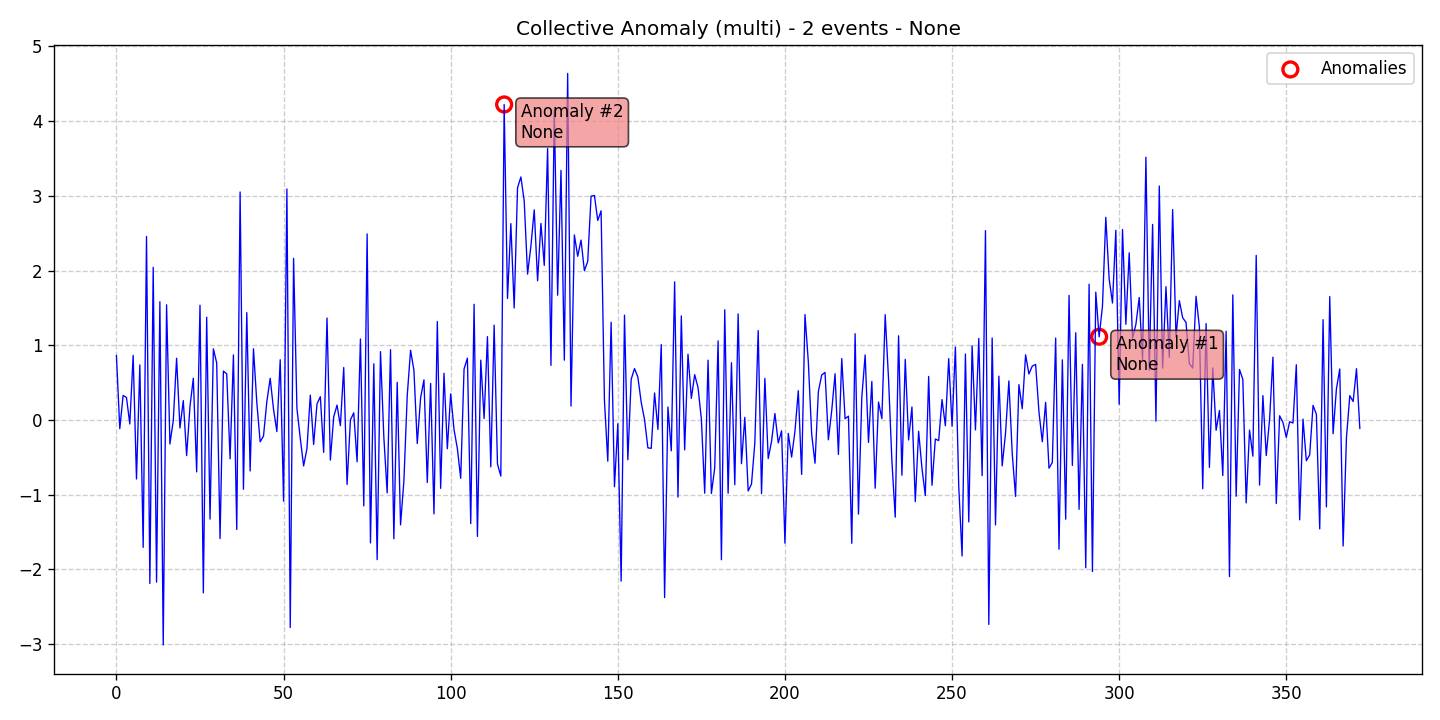

Source data for this figure (header and first rows):
data, stationary, det_lin_up, det_lin_down, det_quad, det_cubic, det_exp, det_damped, stoc_trend, volatility, single_seas, multiple_seas, point_anom_single, point_anom_multi, collect_anom, context_anom, mean_shift, var_shift, trend_shift, date, is_break, is_anomaly, is_multi, location_beginning
0.862, 0, 0, 0, 0, 0, 0, 0, 0, 0, 0, 0, 0, 0, 1, 0, 0, 0, 0, 2020-01-01, 0, 0, 1, 0
-0.1161, 0, 0, 0, 0, 0, 0, 0, 0, 0, 0, 0, 0, 0, 1, 0, 0, 0, 0, 2020-01-02, 0, 0, 1, 0
0.3286, 0, 0, 0, 0, 0, 0, 0, 0, 0, 0, 0, 0, 0, 1, 0, 0, 0, 0, 2020-01-03, 0, 0, 1, 0
0.3016, 0, 0, 0, 0, 0, 0, 0, 0, 0, 0, 0, 0, 0, 1, 0, 0, 0, 0, 2020-01-04, 0, 0, 1, 0
-0.05318, 0, 0, 0, 0, 0, 0, 0, 0, 0, 0, 0, 0, 0, 1, 0, 0, 0, 0, 2020-01-05, 0, 0, 1, 0
0.8647, 0, 0, 0, 0, 0, 0, 0, 0, 0, 0, 0, 0, 0, 1, 0, 0, 0, 0, 2020-01-06, 0, 0, 1, 0
-0.7894, 0, 0, 0, 0, 0, 0, 0, 0, 0, 0, 0, 0, 0, 1, 0, 0, 0, 0, 2020-01-07, 0, 0, 1, 0
0.7367, 0, 0, 0, 0, 0, 0, 0, 0, 0, 0, 0, 0, 0, 1, 0, 0, 0, 0, 2020-01-08, 0, 0, 1, 0
-1.704, 0, 0, 0, 0, 0, 0, 0, 0, 0, 0, 0, 0, 0, 1, 0, 0, 0, 0, 2020-01-09, 0, 0, 1, 0
2.457, 0, 0, 0, 0, 0, 0, 0, 0, 0, 0, 0, 0, 0, 1, 0, 0, 0, 0, 2020-01-10, 0, 0, 1, 0
-2.188, 0, 0, 0, 0, 0, 0, 0, 0, 0, 0, 0, 0, 0, 1, 0, 0, 0, 0, 2020-01-11, 0, 0, 1, 0
2.043, 0, 0, 0, 0, 0, 0, 0, 0, 0, 0, 0, 0, 0, 1, 0, 0, 0, 0, 2020-01-12, 0, 0, 1, 0
-2.169, 0, 0, 0, 0, 0, 0, 0, 0, 0, 0, 0, 0, 0, 1, 0, 0, 0, 0, 2020-01-13, 0, 0, 1, 0
1.583, 0, 0, 0, 0, 0, 0, 0, 0, 0, 0, 0, 0, 0, 1, 0, 0, 0, 0, 2020-01-14, 0, 0, 1, 0
-3.01, 0, 0, 0, 0, 0, 0, 0, 0, 0, 0, 0, 0, 0, 1, 0, 0, 0, 0, 2020-01-15, 0, 0, 1, 0
1.542, 0, 0, 0, 0, 0, 0, 0, 0, 0, 0, 0, 0, 0, 1, 0, 0, 0, 0, 2020-01-16, 0, 0, 1, 0
-0.3214, 0, 0, 0, 0, 0, 0, 0, 0, 0, 0, 0, 0, 0, 1, 0, 0, 0, 0, 2020-01-17, 0, 0, 1, 0
-0.01032, 0, 0, 0, 0, 0, 0, 0, 0, 0, 0, 0, 0, 0, 1, 0, 0, 0, 0, 2020-01-18, 0, 0, 1, 0
0.8268, 0, 0, 0, 0, 0, 0, 0, 0, 0, 0, 0, 0, 0, 1, 0, 0, 0, 0, 2020-01-19, 0, 0, 1, 0
-0.1065, 0, 0, 0, 0, 0, 0, 0, 0, 0, 0, 0, 0, 0, 1, 0, 0, 0, 0, 2020-01-20, 0, 0, 1, 0
0.2599, 0, 0, 0, 0, 0, 0, 0, 0, 0, 0, 0, 0, 0, 1, 0, 0, 0, 0, 2020-01-21, 0, 0, 1, 0
-0.476, 0, 0, 0, 0, 0, 0, 0, 0, 0, 0, 0, 0, 0, 1, 0, 0, 0, 0, 2020-01-22, 0, 0, 1, 0
0.1793, 0, 0, 0, 0, 0, 0, 0, 0, 0, 0, 0, 0, 0, 1, 0, 0, 0, 0, 2020-01-23, 0, 0, 1, 0
0.5591, 0, 0, 0, 0, 0, 0, 0, 0, 0, 0, 0, 0, 0, 1, 0, 0, 0, 0, 2020-01-24, 0, 0, 1, 0
-0.6942, 0, 0, 0, 0, 0, 0, 0, 0, 0, 0, 0, 0, 0, 1, 0, 0, 0, 0, 2020-01-25, 0, 0, 1, 0
1.536, 0, 0, 0, 0, 0, 0, 0, 0, 0, 0, 0, 0, 0, 1, 0, 0, 0, 0, 2020-01-26, 0, 0, 1, 0
-2.313, 0, 0, 0, 0, 0, 0, 0, 0, 0, 0, 0, 0, 0, 1, 0, 0, 0, 0, 2020-01-27, 0, 0, 1, 0
1.375, 0, 0, 0, 0, 0, 0, 0, 0, 0, 0, 0, 0, 0, 1, 0, 0, 0, 0, 2020-01-28, 0, 0, 1, 0
-1.326, 0, 0, 0, 0, 0, 0, 0, 0, 0, 0, 0, 0, 0, 1, 0, 0, 0, 0, 2020-01-29, 0, 0, 1, 0
0.952, 0, 0, 0, 0, 0, 0, 0, 0, 0, 0, 0, 0, 0, 1, 0, 0, 0, 0, 2020-01-30, 0, 0, 1, 0
0.7629, 0, 0, 0, 0, 0, 0, 0, 0, 0, 0, 0, 0, 0, 1, 0, 0, 0, 0, 2020-01-31, 0, 0, 1, 0
-1.586, 0, 0, 0, 0, 0, 0, 0, 0, 0, 0, 0, 0, 0, 1, 0, 0, 0, 0, 2020-02-01, 0, 0, 1, 0
0.6546, 0, 0, 0, 0, 0, 0, 0, 0, 0, 0, 0, 0, 0, 1, 0, 0, 0, 0, 2020-02-02, 0, 0, 1, 0
0.6164, 0, 0, 0, 0, 0, 0, 0, 0, 0, 0, 0, 0, 0, 1, 0, 0, 0, 0, 2020-02-03, 0, 0, 1, 0
-0.5193, 0, 0, 0, 0, 0, 0, 0, 0, 0, 0, 0, 0, 0, 1, 0, 0, 0, 0, 2020-02-04, 0, 0, 1, 0
0.8712, 0, 0, 0, 0, 0, 0, 0, 0, 0, 0, 0, 0, 0, 1, 0, 0, 0, 0, 2020-02-05, 0, 0, 1, 0
-1.465, 0, 0, 0, 0, 0, 0, 0, 0, 0, 0, 0, 0, 0, 1, 0, 0, 0, 0, 2020-02-06, 0, 0, 1, 0
3.051, 0, 0, 0, 0, 0, 0, 0, 0, 0, 0, 0, 0, 0, 1, 0, 0, 0, 0, 2020-02-07, 0, 0, 1, 0
-0.9268, 0, 0, 0, 0, 0, 0, 0, 0, 0, 0, 0, 0, 0, 1, 0, 0, 0, 0, 2020-02-08, 0, 0, 1, 0
1.437, 0, 0, 0, 0, 0, 0, 0, 0, 0, 0, 0, 0, 0, 1, 0, 0, 0, 0, 2020-02-09, 0, 0, 1, 0
-0.6823, 0, 0, 0, 0, 0, 0, 0, 0, 0, 0, 0, 0, 0, 1, 0, 0, 0, 0, 2020-02-10, 0, 0, 1, 0
0.953, 0, 0, 0, 0, 0, 0, 0, 0, 0, 0, 0, 0, 0, 1, 0, 0, 0, 0, 2020-02-11, 0, 0, 1, 0
0.2327, 0, 0, 0, 0, 0, 0, 0, 0, 0, 0, 0, 0, 0, 1, 0, 0, 0, 0, 2020-02-12, 0, 0, 1, 0
-0.2911, 0, 0, 0, 0, 0, 0, 0, 0, 0, 0, 0, 0, 0, 1, 0, 0, 0, 0, 2020-02-13, 0, 0, 1, 0
-0.2144, 0, 0, 0, 0, 0, 0, 0, 0, 0, 0, 0, 0, 0, 1, 0, 0, 0, 0, 2020-02-14, 0, 0, 1, 0
0.2466, 0, 0, 0, 0, 0, 0, 0, 0, 0, 0, 0, 0, 0, 1, 0, 0, 0, 0, 2020-02-15, 0, 0, 1, 0
0.5577, 0, 0, 0, 0, 0, 0, 0, 0, 0, 0, 0, 0, 0, 1, 0, 0, 0, 0, 2020-02-16, 0, 0, 1, 0
0.1435, 0, 0, 0, 0, 0, 0, 0, 0, 0, 0, 0, 0, 0, 1, 0, 0, 0, 0, 2020-02-17, 0, 0, 1, 0
-0.1549, 0, 0, 0, 0, 0, 0, 0, 0, 0, 0, 0, 0, 0, 1, 0, 0, 0, 0, 2020-02-18, 0, 0, 1, 0
0.8065, 0, 0, 0, 0, 0, 0, 0, 0, 0, 0, 0, 0, 0, 1, 0, 0, 0, 0, 2020-02-19, 0, 0, 1, 0
-1.084, 0, 0, 0, 0, 0, 0, 0, 0, 0, 0, 0, 0, 0, 1, 0, 0, 0, 0, 2020-02-20, 0, 0, 1, 0
3.091, 0, 0, 0, 0, 0, 0, 0, 0, 0, 0, 0, 0, 0, 1, 0, 0, 0, 0, 2020-02-21, 0, 0, 1, 0
-2.776, 0, 0, 0, 0, 0, 0, 0, 0, 0, 0, 0, 0, 0, 1, 0, 0, 0, 0, 2020-02-22, 0, 0, 1, 0
2.163, 0, 0, 0, 0, 0, 0, 0, 0, 0, 0, 0, 0, 0, 1, 0, 0, 0, 0, 2020-02-23, 0, 0, 1, 0
0.1547, 0, 0, 0, 0, 0, 0, 0, 0, 0, 0, 0, 0, 0, 1, 0, 0, 0, 0, 2020-02-24, 0, 0, 1, 0
-0.2438, 0, 0, 0, 0, 0, 0, 0, 0, 0, 0, 0, 0, 0, 1, 0, 0, 0, 0, 2020-02-25, 0, 0, 1, 0
-0.6147, 0, 0, 0, 0, 0, 0, 0, 0, 0, 0, 0, 0, 0, 1, 0, 0, 0, 0, 2020-02-26, 0, 0, 1, 0
-0.382, 0, 0, 0, 0, 0, 0, 0, 0, 0, 0, 0, 0, 0, 1, 0, 0, 0, 0, 2020-02-27, 0, 0, 1, 0
0.3331, 0, 0, 0, 0, 0, 0, 0, 0, 0, 0, 0, 0, 0, 1, 0, 0, 0, 0, 2020-02-28, 0, 0, 1, 0
-0.3279, 0, 0, 0, 0, 0, 0, 0, 0, 0, 0, 0, 0, 0, 1, 0, 0, 0, 0, 2020-02-29, 0, 0, 1, 0
... 313 more rows
